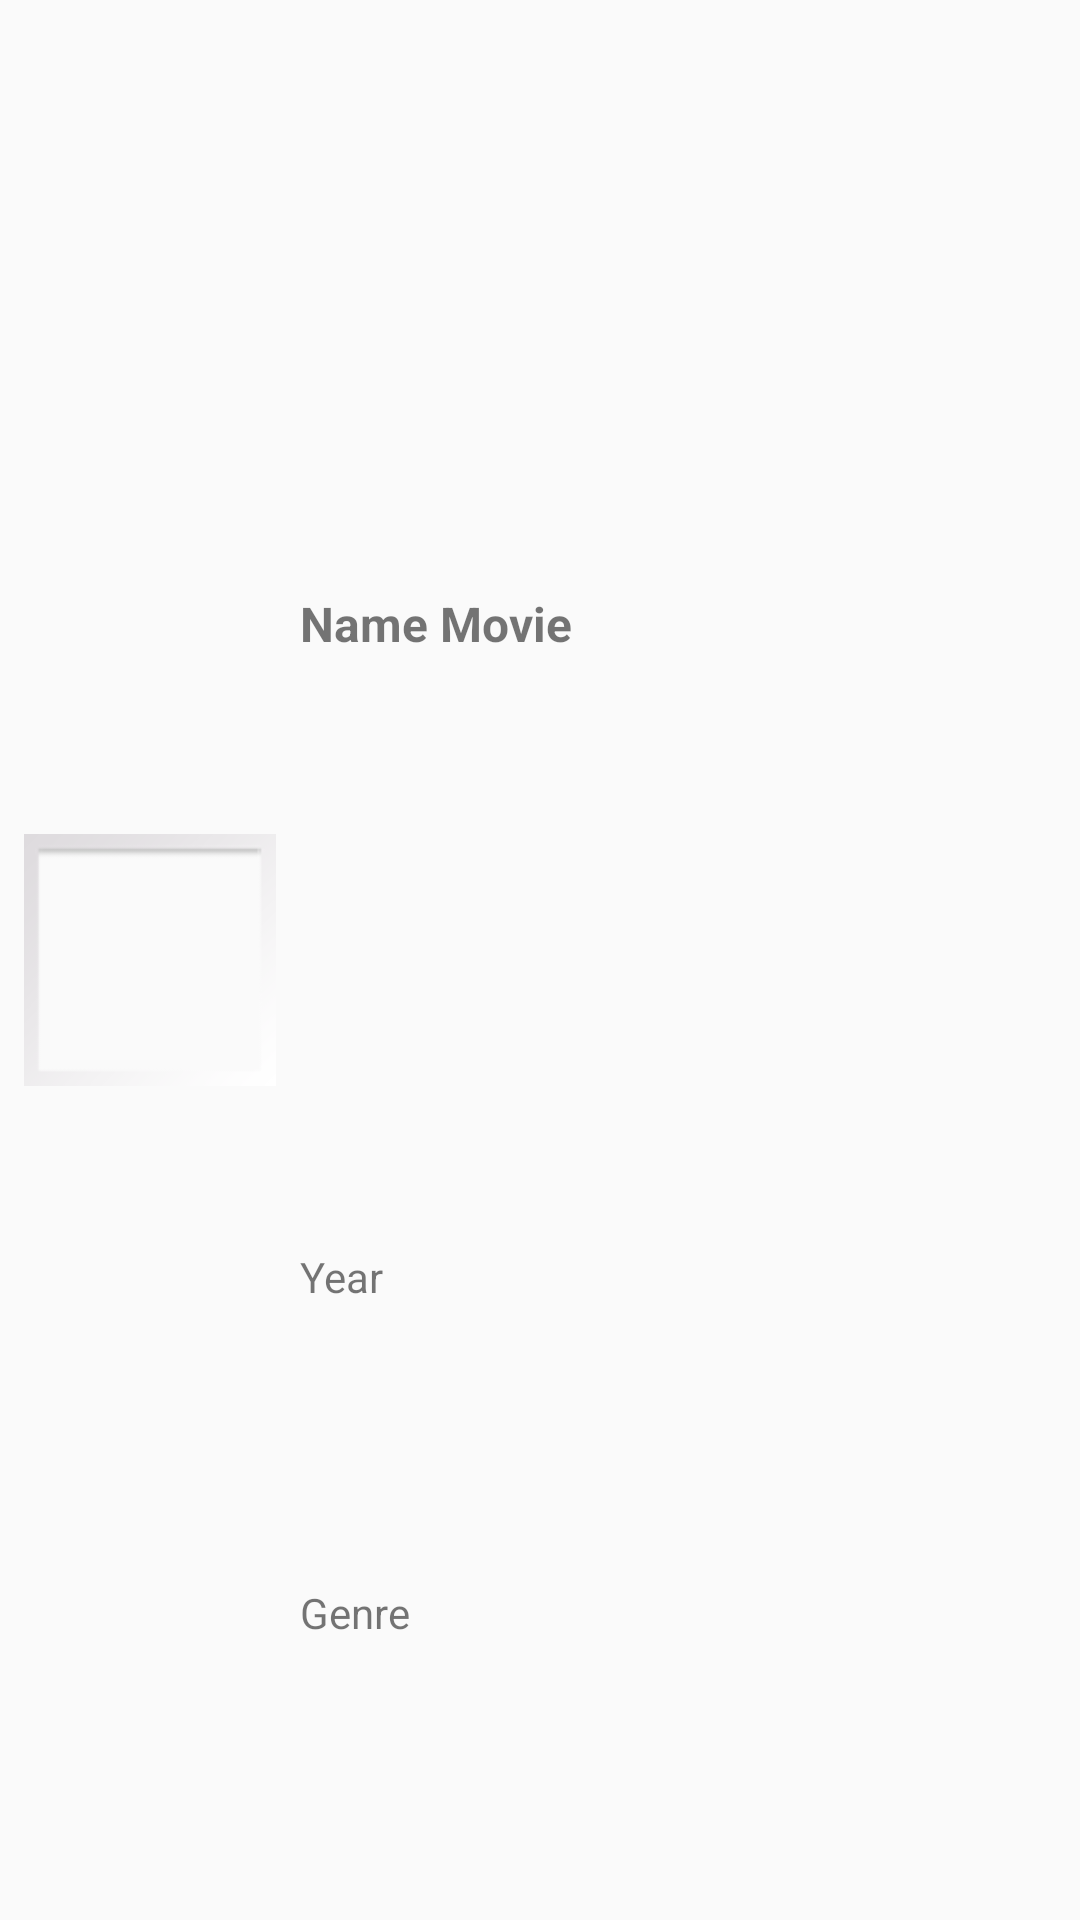

This screen was rendered from an Android layout file. Write that file and the resources it references.
<!-- AndroidManifest.xml: application theme AppCompat -->
<!-- res/layout/search_item.xml -->
<?xml version="1.0" encoding="utf-8"?>
<androidx.constraintlayout.widget.ConstraintLayout xmlns:android="http://schemas.android.com/apk/res/android"
    xmlns:app="http://schemas.android.com/apk/res-auto"
    xmlns:tools="http://schemas.android.com/tools"
    android:id="@+id/linearLayout"
    android:layout_width="match_parent"
    android:layout_height="wrap_content">

    <TextView
        android:id="@+id/movie_title"
        android:layout_width="0dp"
        android:layout_height="wrap_content"
        android:layout_marginStart="8dp"
        android:layout_marginEnd="8dp"
        android:text="Name Movie"
        android:textSize="16sp"
        android:textStyle="bold"
        app:layout_constraintBottom_toTopOf="@+id/year"
        app:layout_constraintEnd_toEndOf="parent"
        app:layout_constraintStart_toEndOf="@+id/imagePosterView"
        app:layout_constraintTop_toTopOf="parent" />

    <TextView
        android:id="@+id/year"
        android:layout_width="0dp"
        android:layout_height="wrap_content"
        android:layout_marginStart="8dp"
        android:layout_marginEnd="8dp"
        android:layout_marginBottom="8dp"
        android:text="Year"
        app:layout_constraintBottom_toBottomOf="parent"
        app:layout_constraintEnd_toEndOf="parent"
        app:layout_constraintHorizontal_bias="0.0"
        app:layout_constraintStart_toEndOf="@+id/imagePosterView"
        app:layout_constraintTop_toBottomOf="@+id/movie_title" />

    <TextView
        android:id="@+id/genre"
        android:layout_width="0dp"
        android:layout_height="wrap_content"
        android:layout_marginTop="8dp"
        android:layout_marginEnd="8dp"
        android:layout_marginBottom="8dp"
        android:text="Genre"
        app:layout_constraintBottom_toBottomOf="parent"
        app:layout_constraintEnd_toEndOf="parent"
        app:layout_constraintHorizontal_bias="0.0"
        app:layout_constraintStart_toStartOf="@+id/year"
        app:layout_constraintTop_toBottomOf="@+id/year" />

    <ImageView
        android:id="@+id/imagePosterView"
        android:layout_width="84dp"
        android:layout_height="116dp"
        android:layout_marginStart="8dp"
        android:layout_marginTop="8dp"
        android:layout_marginBottom="8dp"
        app:layout_constraintBottom_toBottomOf="parent"
        app:layout_constraintStart_toStartOf="parent"
        app:layout_constraintTop_toTopOf="parent"
        app:srcCompat="@android:drawable/gallery_thumb" />
</androidx.constraintlayout.widget.ConstraintLayout>
<!-- resources referenced by this layout -->
<resources>
  <style name="AppCompat" parent="Theme.AppCompat.DayNight">
          <item name="colorPrimary">@color/colorPrimary</item>
          <item name="android:windowLightStatusBar">true</item>
          <item name="android:statusBarColor">@color/colorPrimary</item>
      </style>
  <!-- not gathered from this repository: default colours our renderer supplied (Android Studio template values) -->
  <color name="colorPrimary">#FF6200EE</color>
</resources>
